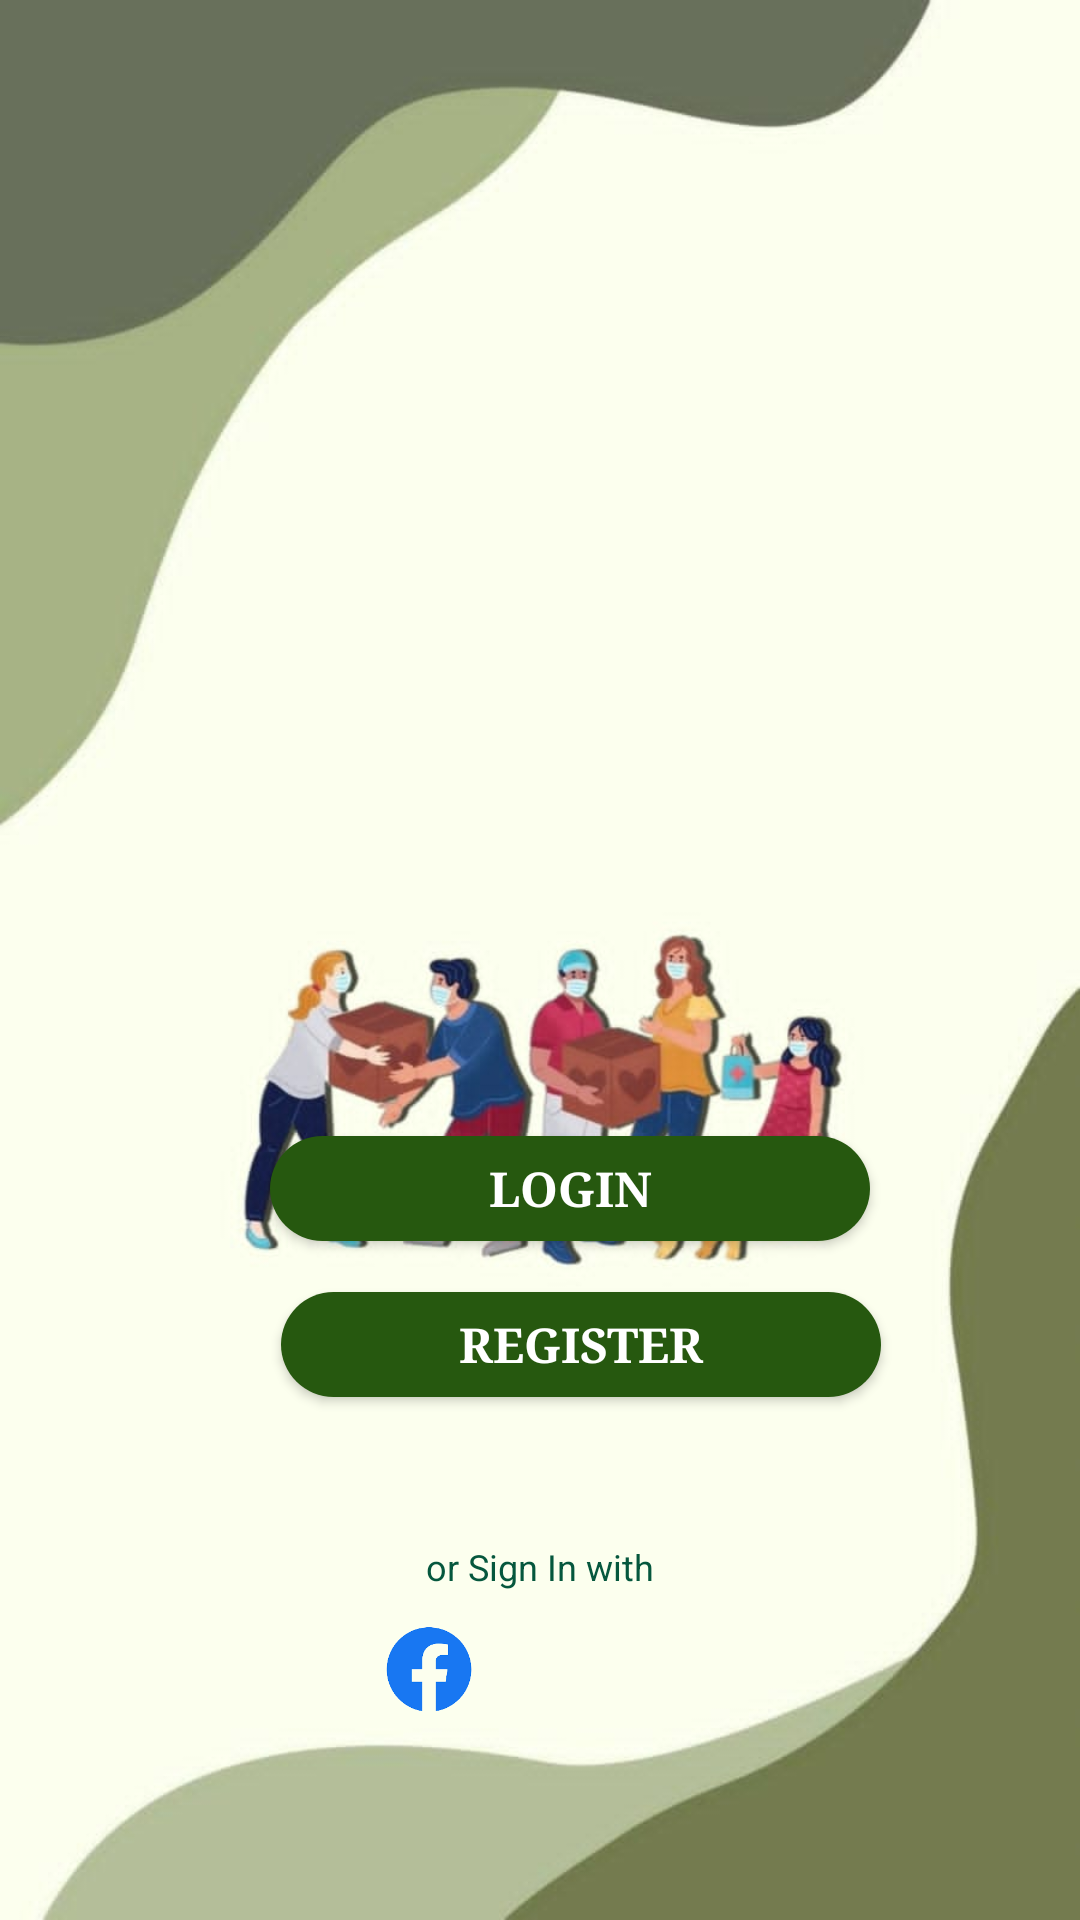

Layout XML and referenced resources for this Android screen:
<!-- AndroidManifest.xml: application theme Theme.AppCompat.Light.DarkActionBar -->
<!-- res/layout/activity_welcom.xml -->
<?xml version="1.0" encoding="utf-8"?>
<androidx.constraintlayout.widget.ConstraintLayout xmlns:android="http://schemas.android.com/apk/res/android"
    xmlns:app="http://schemas.android.com/apk/res-auto"
    xmlns:tools="http://schemas.android.com/tools"
    android:layout_width="match_parent"
    android:layout_height="match_parent"
    android:background="@drawable/welcome"
    tools:context=".welcom">

    <androidx.appcompat.widget.AppCompatButton
        android:id="@+id/btnlog"
        android:layout_width="200dp"
        android:layout_height="35dp"
        android:layout_marginStart="100dp"
        android:layout_marginEnd="100dp"
        android:background="@drawable/bg2"
        android:fontFamily="serif"
        android:text="Login"
        android:textColor="@color/white"
        android:textSize="16sp"
        android:textStyle="bold"
        app:layout_constraintBottom_toBottomOf="parent"
        app:layout_constraintEnd_toEndOf="parent"
        app:layout_constraintHorizontal_bias="0.25"
        app:layout_constraintStart_toStartOf="parent"
        app:layout_constraintTop_toTopOf="parent"
        app:layout_constraintVertical_bias="0.626" />

    <androidx.appcompat.widget.AppCompatButton
        android:id="@+id/register"
        android:layout_width="200dp"
        android:layout_height="35dp"
        android:layout_marginStart="100dp"
        android:layout_marginTop="17dp"
        android:layout_marginEnd="100dp"
        android:layout_marginBottom="140dp"
        android:background="@drawable/bg2"
        android:fontFamily="serif"
        android:text="Register"
        android:textColor="@color/white"
        android:textSize="16sp"
        android:textStyle="bold"
        app:layout_constraintBottom_toBottomOf="parent"
        app:layout_constraintEnd_toEndOf="parent"
        app:layout_constraintHorizontal_bias="0.166"
        app:layout_constraintStart_toStartOf="parent"
        app:layout_constraintTop_toBottomOf="@+id/btnlog"
        app:layout_constraintVertical_bias="0.0" />

    <LinearLayout
        android:id="@+id/linearLayout2"
        android:layout_width="140dp"
        android:layout_height="33dp"
        android:layout_marginStart="100dp"
        android:layout_marginTop="20dp"
        android:layout_marginEnd="100dp"
        android:layout_marginBottom="13dp"
        android:orientation="horizontal"
        app:layout_constraintBottom_toBottomOf="parent"
        app:layout_constraintEnd_toEndOf="parent"
        app:layout_constraintStart_toStartOf="parent"
        app:layout_constraintTop_toBottomOf="@+id/register">

        <ImageView
            android:id="@+id/fb"
            android:layout_width="66dp"
            android:layout_height="match_parent"
            android:src="@drawable/fb" />

        <ImageView
            android:id="@+id/ggl"
            android:layout_width="80dp"
            android:layout_height="match_parent"
            android:src="@drawable/ggle" />
    </LinearLayout>

    <TextView
        android:id="@+id/textView10"
        android:layout_width="93dp"
        android:layout_height="26dp"
        android:fontFamily="sans-serif"
        android:text="or Sign In with"
        android:textAlignment="center"
        android:textColor="#05573D"
        android:textSize="12sp"
        app:layout_constraintBottom_toTopOf="@+id/linearLayout2"
        app:layout_constraintEnd_toEndOf="parent"
        app:layout_constraintStart_toStartOf="parent"
        app:layout_constraintTop_toBottomOf="@+id/register"
        app:layout_constraintVertical_bias="1.0" />

</androidx.constraintlayout.widget.ConstraintLayout>
<!-- resources referenced by this layout -->
<resources>
  <color name="white">#FFFFFFFF</color>
  <!-- drawable bg2 (drawable-v24) -->
  <?xml version="1.0" encoding="utf-8"?>
  
  <shape xmlns:android="http://schemas.android.com/apk/res/android">
    <solid android:color="#26580f"/>
      <corners android:radius="70dp" />
  </shape>
  <!-- drawable fb: png bitmap (drawable-v24, 7082 bytes) -->
  <!-- drawable welcome: jpg bitmap (drawable-v24, 32650 bytes) -->
</resources>
